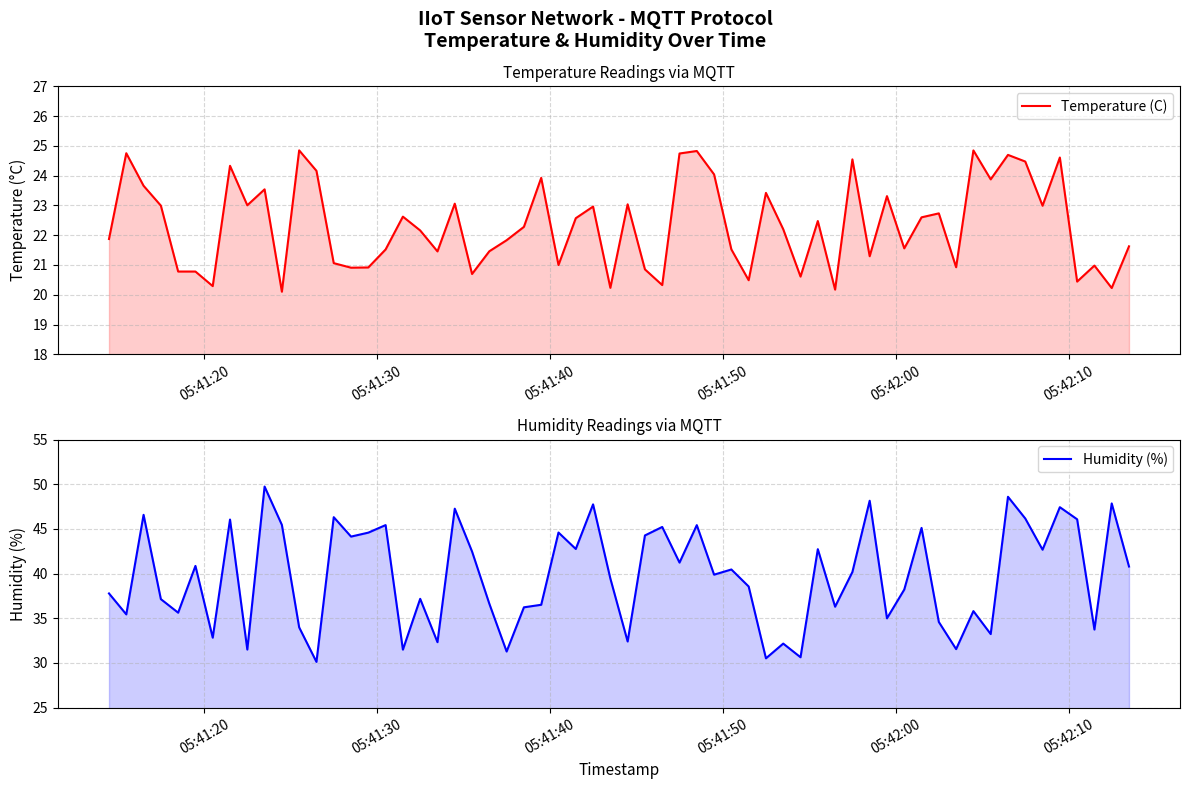
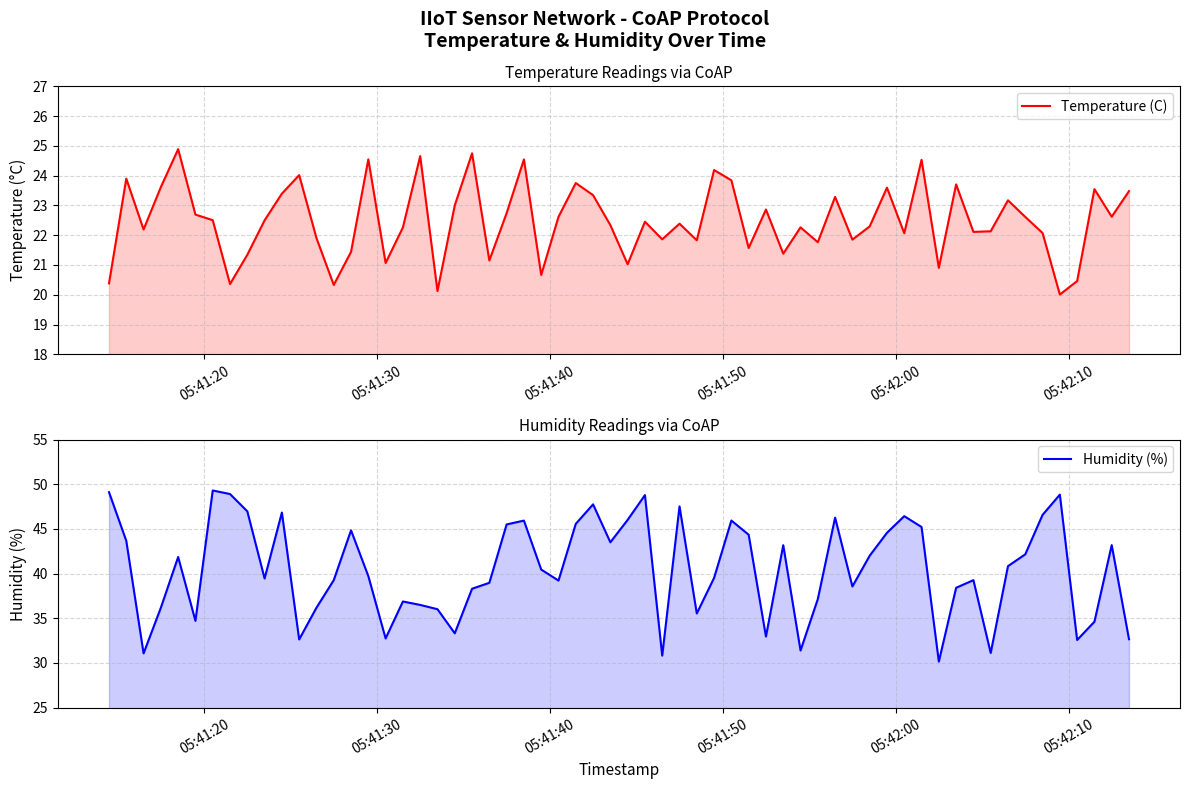
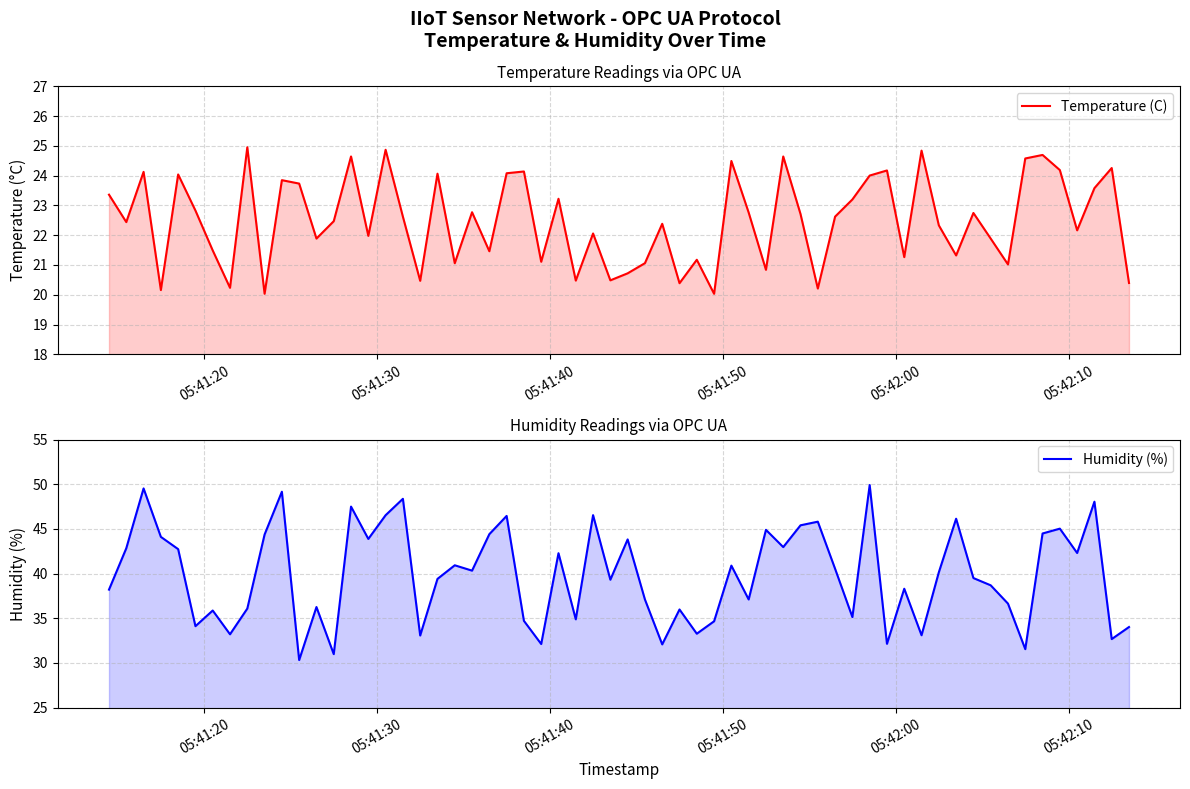

Source code (Python) for these figures, in order:
# generate_visualizations.py
# ITAI 3377 - Lab 04 | Ethan Phan
# Generates static visualization PNG files for MQTT, CoAP, and OPC UA simulated data

import numpy as np
import matplotlib.pyplot as plt
import matplotlib.dates as mdates
from datetime import datetime, timedelta
import os

# Create visualizations directory if it doesn't exist
os.makedirs("visualizations", exist_ok=True)

# Generate simulated timestamps (60 seconds of data)
start_time = datetime.now()
timestamps = [start_time + timedelta(seconds=i) for i in range(60)]

# Simulate sensor data for each protocol
np.random.seed(42)
temperature_mqtt = np.random.uniform(20.0, 25.0, 60)
humidity_mqtt = np.random.uniform(30.0, 50.0, 60)

np.random.seed(7)
temperature_coap = np.random.uniform(20.0, 25.0, 60)
humidity_coap = np.random.uniform(30.0, 50.0, 60)

np.random.seed(99)
temperature_opcua = np.random.uniform(20.0, 25.0, 60)
humidity_opcua = np.random.uniform(30.0, 50.0, 60)

def generate_chart(timestamps, temperatures, humidities, protocol_name, filename):
    fig, axes = plt.subplots(2, 1, figsize=(12, 8))
    fig.suptitle(f'IIoT Sensor Network - {protocol_name} Protocol\nTemperature & Humidity Over Time', fontsize=14, fontweight='bold')

    # Temperature subplot
    axes[0].plot(timestamps, temperatures, color='red', linewidth=1.5, label='Temperature (C)')
    axes[0].fill_between(timestamps, temperatures, alpha=0.2, color='red')
    axes[0].set_ylabel('Temperature (°C)', fontsize=11)
    axes[0].set_ylim(18, 27)
    axes[0].legend(loc='upper right')
    axes[0].grid(True, linestyle='--', alpha=0.5)
    axes[0].xaxis.set_major_formatter(mdates.DateFormatter('%H:%M:%S'))
    axes[0].tick_params(axis='x', rotation=30)
    axes[0].set_title(f'Temperature Readings via {protocol_name}', fontsize=11)

    # Humidity subplot
    axes[1].plot(timestamps, humidities, color='blue', linewidth=1.5, label='Humidity (%)')
    axes[1].fill_between(timestamps, humidities, alpha=0.2, color='blue')
    axes[1].set_ylabel('Humidity (%)', fontsize=11)
    axes[1].set_ylim(25, 55)
    axes[1].set_xlabel('Timestamp', fontsize=11)
    axes[1].legend(loc='upper right')
    axes[1].grid(True, linestyle='--', alpha=0.5)
    axes[1].xaxis.set_major_formatter(mdates.DateFormatter('%H:%M:%S'))
    axes[1].tick_params(axis='x', rotation=30)
    axes[1].set_title(f'Humidity Readings via {protocol_name}', fontsize=11)

    plt.tight_layout()
    filepath = os.path.join("visualizations", filename)
    plt.savefig(filepath, dpi=150, bbox_inches='tight')
    plt.close()
    print(f"[OK] Saved: {filepath}")

# Generate charts for each protocol
generate_chart(timestamps, temperature_mqtt, humidity_mqtt, "MQTT", "mqtt_visualization.png")
generate_chart(timestamps, temperature_coap, humidity_coap, "CoAP", "coap_visualization.png")
generate_chart(timestamps, temperature_opcua, humidity_opcua, "OPC UA", "opcua_visualization.png")

print("\nAll visualizations saved to the 'visualizations/' folder.")
print("Run this script to regenerate charts at any time.")
